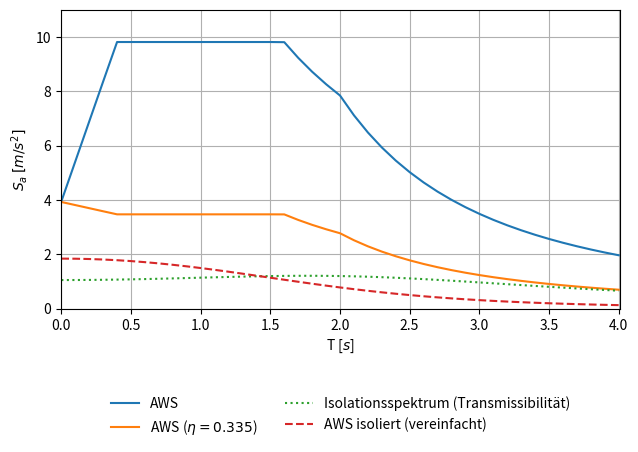

Reproduce this figure in Python. (Note: this script raises an exception after producing the figure.)
import matplotlib.pyplot as plt
import numpy as np
import math
from matplotlib.legend_handler import HandlerLine2D

#
#	m1
#	|	
#	|
#	m2
#	|
#	|
#  ---
#

# Elastisches Antwortspektrum
def Se(n, ag, S, TB, TC, TD, T):

	if T <= TB:
		Se = ag * S * (1 + T/TB * (n*2.5 -1))

	elif T <= TC:
		Se = ag * S * 2.5 * n

	elif T <= TD:
		Se = ag * S * n * 2.5 * TC/T

	else:
		Se = ag * S * n * 2.5 * (TC*TD)/(T*T)

	return Se


# Kelly
def Kelly(n, m1, k2, m2):

	omega = np.sqrt(k2/(m1+m2))
	T1 = 2 * np.pi / omega

	return Se(n, ag, S, TB, TC, TD, T1)


# Isemann
def vereinfacht(n, k1, m1, k2, m2):

	omega = np.sqrt(k1/m1)

	a = k2/k1
	b = m2/m1

	A = 1 + a + b
	B = (1 + a + b)**2 - 4 * a *b
	C = 2 * b

	omega1 = np.sqrt((A - np.sqrt(B))/(C) * omega**2)
	T1 = 2*np.pi/omega1

	A = 1 + a - b
	B = (1 + a + b)**2 - 4 * a *b

	r = (A + np.sqrt(B))/(2)

	phi = 1/r

	L = (phi * m2 + 1 * m1) / (phi**2 * m2 + 1**2 * m1 )

	return Se(n, ag, S, TB, TC, TD, T1) * phi * L


# Rick
def vereinfacht_rayleigh(Xi1, k1, m1, Xi2, k2, m2):

	# Omega1 ungedämpft
	A = (k2 + k1) * m1 + k1 * m2
	B = ((k2 + k1) * m1 + k1 * m2)**2 - 4 * m2 * m1 * k2 * k1
	C = 2 * m2 * m1

	omega1 = np.sqrt((A - np.sqrt(B))/(C))
	omega2 = np.sqrt((A + np.sqrt(B))/(C))

	# Umrechnung mit Rayleigh Dämpfung
	e1 = (k2 + k1 - m2 * omega1**2)/k1
	phi_11 = np.sqrt(1/(1+e1**2))
	phi_21 = e1 * phi_11

	e2 = (k2 + k1 - m2 * omega2**2)/k1
	phi_12 = np.sqrt(1/(1+e2**2))
	phi_22 = e2 * phi_12

	_m2 = phi_11**2 * m2 + phi_21**2 * m1
	_k2 = phi_11**2 * (k2 + k1) - 2 * phi_21 * phi_11 * k1 + phi_21**2 * k1

	_omega1 = np.sqrt(_k2/_m2)

	_m1 = phi_12**2 * m2 + phi_22**2 * m1
	_k1 = phi_12**2 * (k2 + k1) - 2 * phi_22 * phi_12 * k1 + phi_22**2 * k1

	_omega2 = np.sqrt(_k1/_m1)

	# Eigenfrequenz erste Eigenform (Isolator) gedämpft
	omega_1d = _omega1 * np.sqrt(1 - Xi2**2)
	#T1 = 2*np.pi/omega_1d
	T1 = 2*np.pi/omega1

	# Transmissionskoeffizient des Systems

	# Nach Pocanschi
	#a = (2*_omega1*_omega2*(Xi2 * _omega2 - Xi1 * _omega1))/(_omega2**2 - _omega1**2)
	#b = (2*(Xi1 * _omega2 - Xi2 * _omega1))/(_omega2**2 - _omega1**2)
	a = (2*_omega1*_omega2*(Xi2 * _omega2 - Xi1 * _omega1))/(_omega2**2 - _omega1**2)
	b = (2*(Xi1 * _omega2 - Xi2 * _omega1))/(_omega2**2 - _omega1**2)

	#  Nach Isemann
	#b = 2 * Xi2 / (omega1 * omega2)
	#a = omega1 * omega2 * b

	#_c1 = a * _m1 + b * _k1
	#_c2 = a * _m2 + b * _k2
	
	c1 = Xi1 * 2 * np.sqrt(m1*k1)
	c2 = Xi2 * 2 * np.sqrt(m2*k2)

	VT = VT_1_over_3(omega_1d, m2, k2, c2, m1, k1, c1) 

	n = 1/(2*Xi2*10)#np.sqrt(10/5)

	return Se(n, ag, S, TB, TC, TD, T1) * VT / 10.05


def VT_1_over_3(omega, m2, k2, c2, m1, k1, c1):

	X1 = (omega**2 * m1)/(k1 + 1j * omega * c1)

	X2 = (omega**2 * m2)/(k2 + 1j * omega * c2)

	X12 = (omega**2 * m1)/(k2 + 1j * omega * c2)

	X = ((1 - X1)*(1 - X2) - X12)

	VT = np.absolute(1/X)

	return VT


# Übertagung von Bodenanregung zu Masse 2
def VT_2_over_3(omega, m2, k2, c2, m1, k1, c1):

	X1 = (k1 + 1j * omega * c1) / (k1 + 1j * omega * c1 - omega**2 * m1)

	X2 = (omega**2 * m2)/(k2 + 1j * omega * c2)

	X3 = (k1 + 1j * omega * c1)/(k2 + 1j * omega * c2)

	X = 1 - X1*X3 - X2 - X3

	VT = np.absolute(1/X)

	return VT


# Beteiligungsfaktor
def Phi(m1, k1, m2, k2):

	A = (k2 + k1) * m1 + k1 * m2
	B = ((k2 + k1) * m1 + k1 * m2)**2 - 4 * m2 * m1 * k2 * k1
	C = 2 * m2 * m1

	omega1 = np.sqrt((A - np.sqrt(B))/C)
	phi = (k2 + k1 - m2 * omega1**2)/k1

	return 1/phi


# Konstanten und Definitionen
m1  = 2486.7
k1  = 98170
Xi1 = 0.05
c1 = Xi1 * 2 * np.sqrt(k1 * m1)

m2  = 1619.5
k2  = 26848.2
Xi2 = 0.14147

ag = 3.924
S  = 1
TB = 0.4
TC = 1.6
TD = 2

_T = np.arange(0.001, 4.01, 0.1)
#_T = [1]
AWS = []
for T in _T:
	AWS.append(Se(1, ag, S, TB, TC, TD, T))
	
AWS_rayleigh = []
for T in _T:
	k1 = m1 * (2 * np.pi / T)**2
	Sa = vereinfacht_rayleigh(Xi1, k1, m1, Xi2, k2, m2)
	AWS_rayleigh.append(Sa)	

AWS_iso = []
for T in _T:
	n = 1/(2*Xi2*10)#np.sqrt(10/(5+Xi2*100))
	k1 = m1 * (2 * np.pi / T)**2
	Sa = vereinfacht(n, k1, m1, k2, m2)
	AWS_iso.append(Sa)

AWS_n = []
for T in _T:
	n = 1/(2*Xi2*10)#np.sqrt(10/(5+Xi2*100))
	AWS_n.append(Se(n, ag, S, TB, TC, TD, T))

plt.plot(_T, AWS, label='AWS', linestyle='-')
plt.plot(_T, AWS_n, label=r'AWS ($\eta = 0.335$)', linestyle='-')
T_iso = 2 * np.pi / np.sqrt(k2/(m2+m1))
#plt.axvline(x=T_iso, label = 'Isolatorperiode', color='black', linestyle='--', linewidth=0.5)

plt.plot(_T, AWS_rayleigh, label='Isolationsspektrum (Transmissibilität)', linestyle=':')
plt.plot(_T, AWS_iso, label='AWS isoliert (vereinfacht)', linestyle='--')

plt.legend(loc='upper center', bbox_to_anchor=(0.5, -0.25), shadow=False, ncol=2, frameon=False)

plt.xlabel('T [$s$]')
plt.ylabel('$S_a$ $[m/s^{2}]$')

plt.grid(True)
plt.tight_layout()
#plt.axes().set_aspect(0.7)
plt.margins(x=0, y=0.1)
plt.gca().set_ylim(0,11)
plt.gca().set_xlim(0,4.01)
plt.savefig("/home/<user>/masterthesis/Masterthesis/images/Isolation_5.png", dpi=300)
plt.clf()